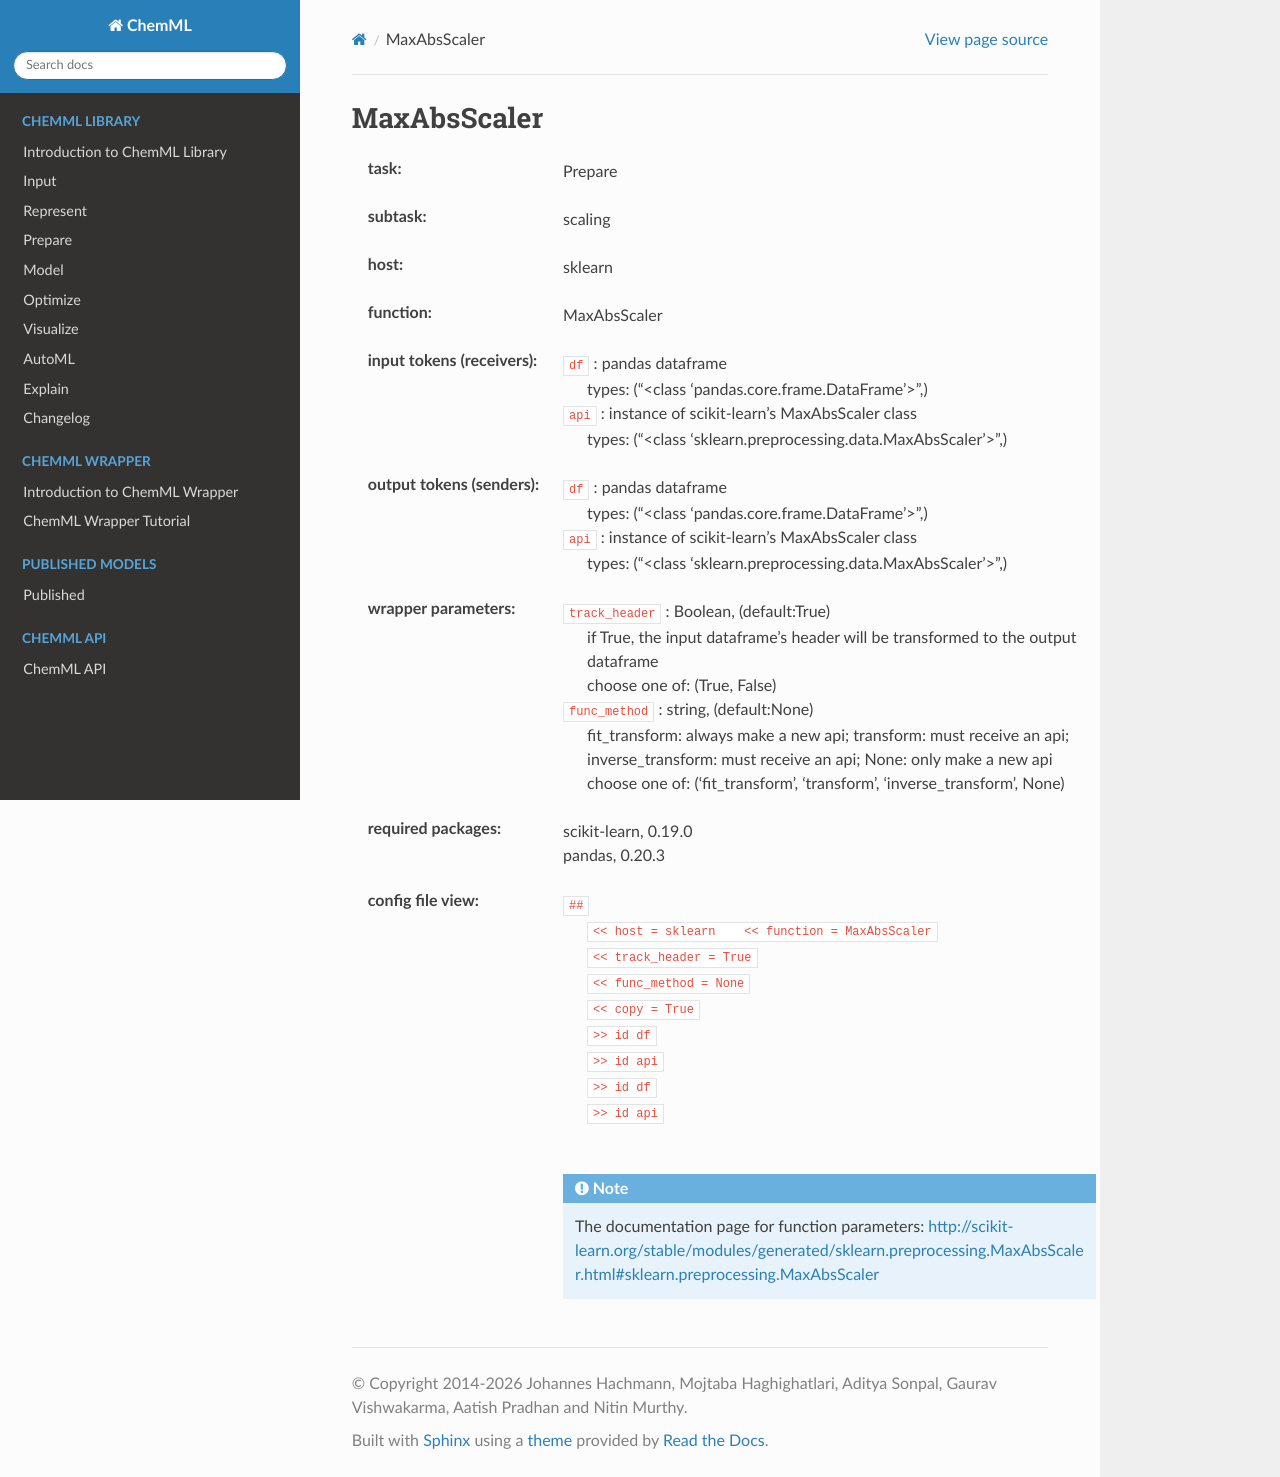

repository: hachmannlab/chemml · page: API/wrapper_docs/sklearn.MaxAbsScaler.html · generator: sphinx

.. _MaxAbsScaler:

MaxAbsScaler
=============

:task:
    | Prepare

:subtask:
    | scaling

:host:
    | sklearn

:function:
    | MaxAbsScaler

:input tokens (receivers):
    | ``df`` : pandas dataframe
    |   types: ("<class 'pandas.core.frame.DataFrame'>",)
    | ``api`` : instance of scikit-learn's MaxAbsScaler class
    |   types: ("<class 'sklearn.preprocessing.data.MaxAbsScaler'>",)

:output tokens (senders):
    | ``df`` : pandas dataframe
    |   types: ("<class 'pandas.core.frame.DataFrame'>",)
    | ``api`` : instance of scikit-learn's MaxAbsScaler class
    |   types: ("<class 'sklearn.preprocessing.data.MaxAbsScaler'>",)

:wrapper parameters:
    | ``track_header`` : Boolean, (default:True)
    |   if True, the input dataframe's header will be transformed to the output dataframe
    |   choose one of: (True, False)
    | ``func_method`` : string, (default:None)
    |   fit_transform: always make a new api; transform: must receive an api; inverse_transform: must receive an api; None: only make a new api 
    |   choose one of: ('fit_transform', 'transform', 'inverse_transform', None)

:required packages:
    | scikit-learn, 0.19.0
    | pandas, 0.20.3

:config file view:
    | ``##``
    |   ``<< host = sklearn    << function = MaxAbsScaler``
    |   ``<< track_header = True``
    |   ``<< func_method = None``
    |   ``<< copy = True``
    |   ``>> id df``
    |   ``>> id api``
    |   ``>> id df``
    |   ``>> id api``
    |
    .. note:: The documentation page for function parameters: http://scikit-learn.org/stable/modules/generated/sklearn.preprocessing.MaxAbsScaler.html#sklearn.preprocessing.MaxAbsScaler
